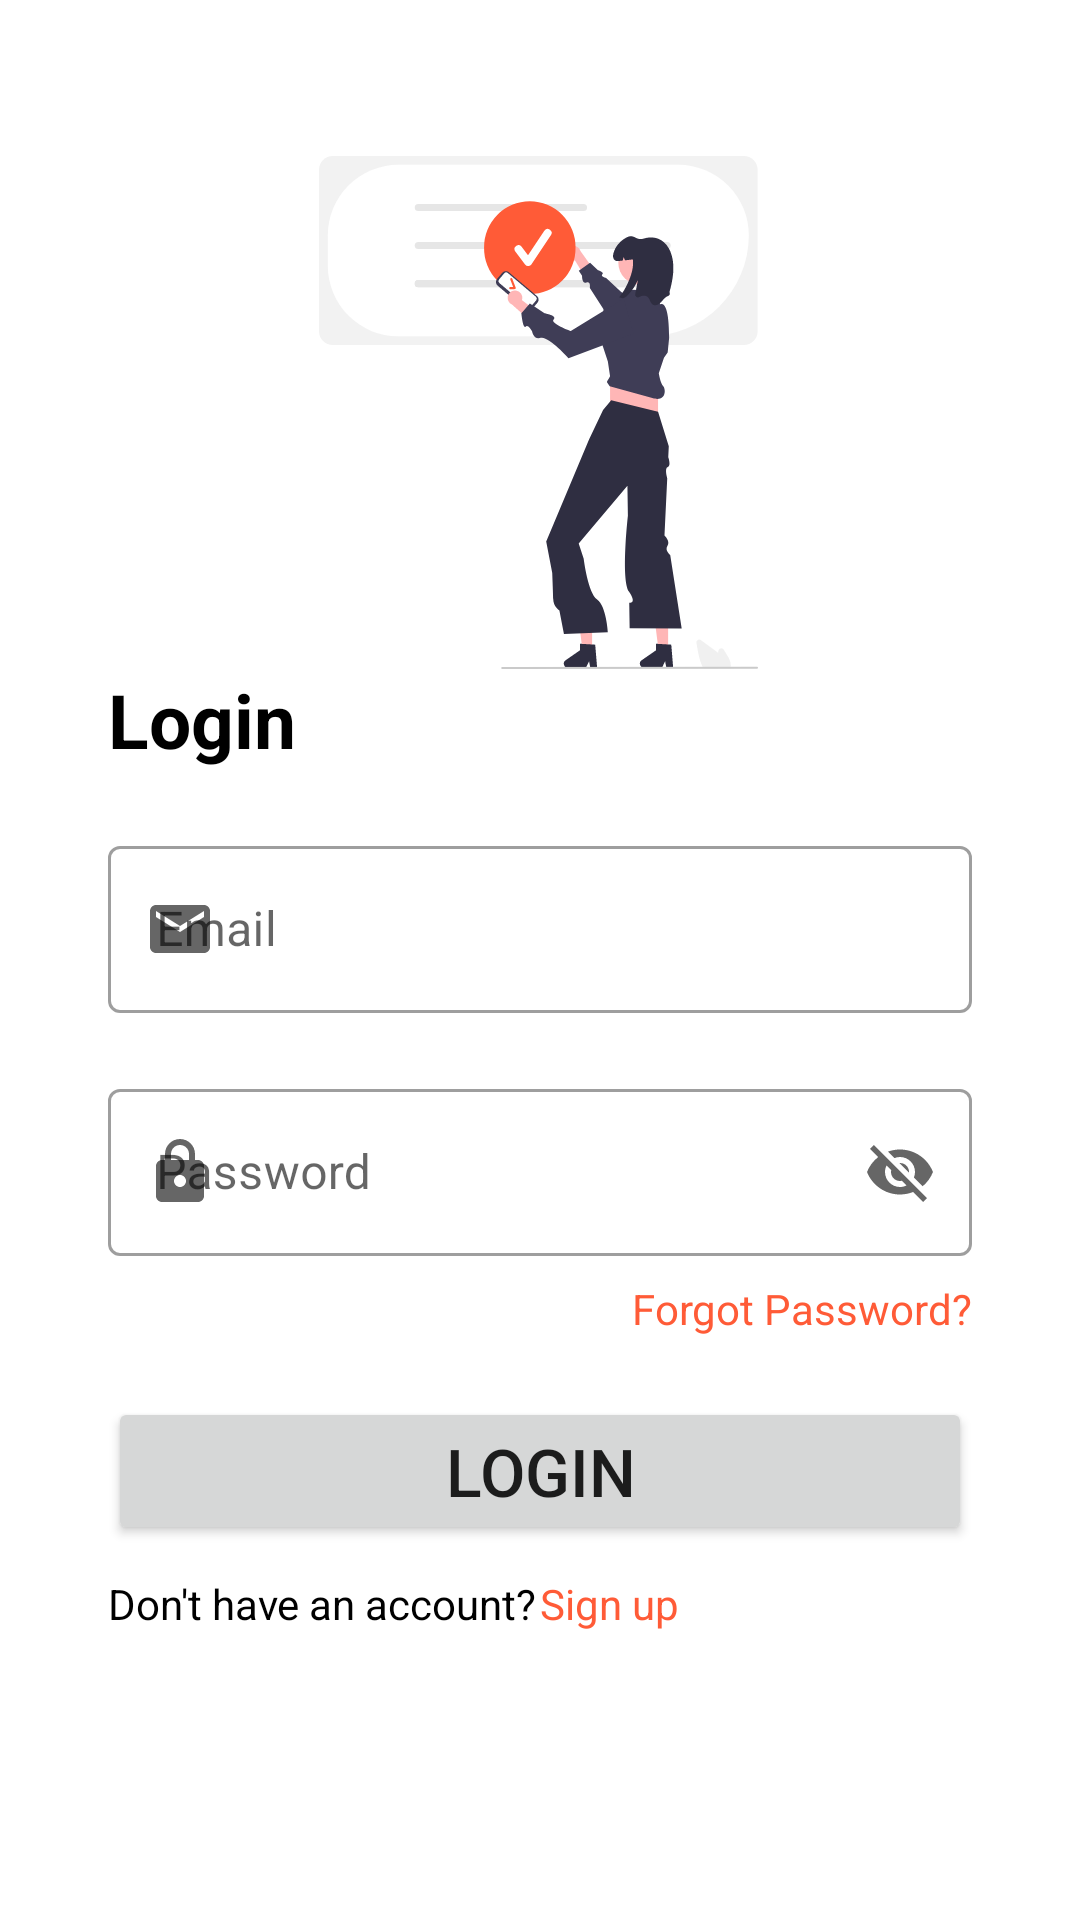

Here is an Android app screen rendered from its layout file. Give the layout XML and the strings, colors and styles it references.
<!-- AndroidManifest.xml: application theme Theme.SarorientStore -->
<!-- res/layout/fragment_login.xml -->
<?xml version="1.0" encoding="utf-8"?>
<androidx.constraintlayout.widget.ConstraintLayout xmlns:android="http://schemas.android.com/apk/res/android"
    xmlns:app="http://schemas.android.com/apk/res-auto"
    xmlns:tools="http://schemas.android.com/tools"
    android:layout_width="match_parent"
    android:layout_height="match_parent"
    tools:context=".ui.auth.LoginFragment">

    


    <androidx.constraintlayout.widget.Guideline
        android:id="@+id/guideline3"
        android:layout_width="wrap_content"
        android:layout_height="wrap_content"
        android:orientation="vertical"
        app:layout_constraintGuide_percent="0.90" />

    <ImageView
        android:id="@+id/imageView"
        android:layout_width="331dp"
        android:layout_height="171dp"
        android:layout_marginTop="52dp"
        android:src="@drawable/undraw_authentication_re_svpt"
        app:layout_constraintEnd_toEndOf="parent"
        app:layout_constraintHorizontal_bias="0.487"
        app:layout_constraintStart_toStartOf="parent"
        app:layout_constraintTop_toTopOf="parent" />

    <TextView
        android:id="@+id/loginText"
        android:layout_width="0dp"
        android:layout_height="wrap_content"
        app:layout_constraintTop_toBottomOf="@+id/imageView"
        app:layout_constraintEnd_toStartOf="@id/guideline3"
        app:layout_constraintStart_toEndOf="@id/guideline2"
        android:text="@string/login"
        android:textStyle="bold"
        android:textSize="25sp"
        android:textColor="@color/black"
        />

    <com.google.android.material.textfield.TextInputLayout
        android:id="@+id/edit_email"
        android:layout_width="0dp"
        android:layout_height="wrap_content"
        app:layout_constraintEnd_toStartOf="@id/guideline3"
        app:layout_constraintHorizontal_bias="0.0"
        app:layout_constraintStart_toEndOf="@id/guideline2"
        app:layout_constraintTop_toBottomOf="@+id/loginText"
        android:layout_marginTop="20dp"
        android:hint="@string/email"
        app:startIconDrawable="@drawable/ic_baseline_email_24"
        style="@style/Widget.MaterialComponents.TextInputLayout.OutlinedBox">
    <com.google.android.material.textfield.TextInputEditText
        android:id="@+id/edLoginEmail"
        android:layout_width="match_parent"
        android:inputType="textEmailAddress"
        android:layout_height="wrap_content"

        />
    </com.google.android.material.textfield.TextInputLayout>

    <com.google.android.material.textfield.TextInputLayout
        android:id="@+id/edit_password"
        android:layout_width="0dp"
        android:layout_height="wrap_content"
        app:layout_constraintEnd_toStartOf="@id/guideline3"
        app:layout_constraintHorizontal_bias="0.0"
        app:layout_constraintStart_toEndOf="@id/guideline2"
        app:layout_constraintTop_toBottomOf="@+id/edit_email"
        android:layout_marginTop="20dp"
        android:hint="@string/password"
        app:endIconMode="password_toggle"
        app:startIconDrawable="@drawable/ic_round_lock_24"
        style="@style/Widget.MaterialComponents.TextInputLayout.OutlinedBox">
        <com.google.android.material.textfield.TextInputEditText
            android:id="@+id/edLoginPassword"
            android:layout_width="match_parent"
            android:inputType="textEmailAddress"
            android:layout_height="wrap_content"
            />
    </com.google.android.material.textfield.TextInputLayout>

    <TextView
        android:id="@+id/textView"
        android:layout_width="wrap_content"
        android:layout_height="wrap_content"

        android:layout_marginTop="8dp"
        android:text="@string/forgot_password"
        android:textColor="@color/orange"
        app:layout_constraintEnd_toStartOf="@+id/guideline3"
        app:layout_constraintHorizontal_bias="1.0"
        app:layout_constraintStart_toStartOf="@+id/guideline2"
        app:layout_constraintTop_toBottomOf="@+id/edit_password" />

    <Button

        android:id="@+id/login_button"
        android:layout_width="0dp"
        android:layout_height="wrap_content"
        android:layout_marginTop="20dp"
        android:text="@string/login"
        android:textSize="22sp"
        app:layout_constraintEnd_toStartOf="@+id/guideline3"
        app:layout_constraintHorizontal_bias="1.0"
        app:layout_constraintStart_toStartOf="@+id/guideline2"
        app:layout_constraintTop_toBottomOf="@+id/textView" />

    <TextView
        android:id="@+id/textView2"
        android:layout_width="wrap_content"
        android:layout_height="wrap_content"
        android:layout_marginTop="10dp"
        android:text="@string/don_t_have_an_account"
        android:textColor="@color/black"
        app:layout_constraintStart_toStartOf="@+id/guideline2"
        app:layout_constraintTop_toBottomOf="@+id/login_button" />

    <TextView
        android:id="@+id/signUp_login"
        android:layout_width="wrap_content"
        android:layout_height="wrap_content"
        android:layout_marginTop="10dp"
        android:text="@string/sign_up"
        android:textColor="@color/orange"
        app:layout_constraintEnd_toStartOf="@+id/guideline3"
        app:layout_constraintHorizontal_bias="0.01"
        app:layout_constraintStart_toEndOf="@+id/textView2"
        app:layout_constraintTop_toBottomOf="@+id/login_button" />

    <androidx.constraintlayout.widget.Guideline
        android:id="@+id/guideline2"
        android:layout_width="wrap_content"
        android:layout_height="wrap_content"
        android:orientation="vertical"
        app:layout_constraintGuide_percent="0.10" />
</androidx.constraintlayout.widget.ConstraintLayout>
<!-- resources referenced by this layout -->
<resources>
  <color name="black">#FF000000</color>
  <color name="orange">#FF5B37</color>
  <!-- drawable ic_baseline_email_24 (drawable) -->
  <vector android:height="24dp" android:tint="#000111"
      android:viewportHeight="24" android:viewportWidth="24"
      android:width="24dp" xmlns:android="http://schemas.android.com/apk/res/android">
      <path android:fillColor="@android:color/white" android:pathData="M20,4L4,4c-1.1,0 -1.99,0.9 -1.99,2L2,18c0,1.1 0.9,2 2,2h16c1.1,0 2,-0.9 2,-2L22,6c0,-1.1 -0.9,-2 -2,-2zM20,8l-8,5 -8,-5L4,6l8,5 8,-5v2z"/>
  </vector>
  <!-- drawable ic_round_lock_24 (drawable) -->
  <vector android:height="24dp" android:tint="#000111"
      android:viewportHeight="24" android:viewportWidth="24"
      android:width="24dp" xmlns:android="http://schemas.android.com/apk/res/android">
      <path android:fillColor="@android:color/white" android:pathData="M18,8h-1L17,6c0,-2.76 -2.24,-5 -5,-5S7,3.24 7,6v2L6,8c-1.1,0 -2,0.9 -2,2v10c0,1.1 0.9,2 2,2h12c1.1,0 2,-0.9 2,-2L20,10c0,-1.1 -0.9,-2 -2,-2zM12,17c-1.1,0 -2,-0.9 -2,-2s0.9,-2 2,-2 2,0.9 2,2 -0.9,2 -2,2zM9,8L9,6c0,-1.66 1.34,-3 3,-3s3,1.34 3,3v2L9,8z"/>
  </vector>
  <!-- drawable undraw_authentication_re_svpt: vector/xml drawable (drawable, 6541 chars, omitted) -->
  <string name="don_t_have_an_account">Don\'t have an account?</string>
  <string name="email">Email</string>
  <string name="forgot_password">Forgot Password?</string>
  <string name="login">Login</string>
  <string name="password">Password</string>
  <string name="sign_up">Sign up</string>
  <style name="Theme.SarorientStore" parent="Theme.MaterialComponents.DayNight.NoActionBar">
          
          <item name="colorPrimary">@color/orange</item>
          <item name="colorPrimaryVariant">@color/purple_700</item>
          <item name="colorOnPrimary">@color/white</item>
          
          <item name="colorSecondary">@color/teal_200</item>
          <item name="colorSecondaryVariant">@color/teal_700</item>
          <item name="colorOnSecondary">@color/black</item>
          
          <item name="android:statusBarColor" tools:targetApi="l">@color/transparent</item>
          
      </style>
  <color name="purple_700">#FF3700B3</color>
  <color name="white">#FFFFFFFF</color>
  <color name="teal_200">#FF03DAC5</color>
  <color name="teal_700">#FF018786</color>
  <color name="transparent">#68070707</color>
</resources>
